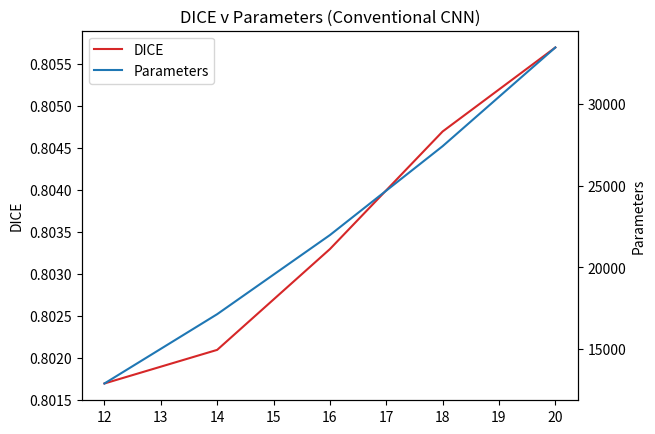
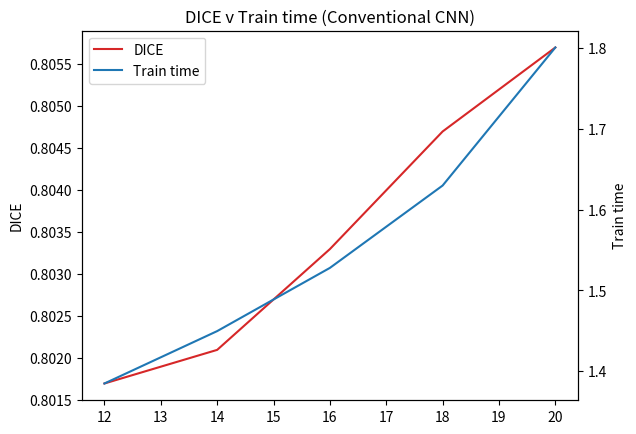
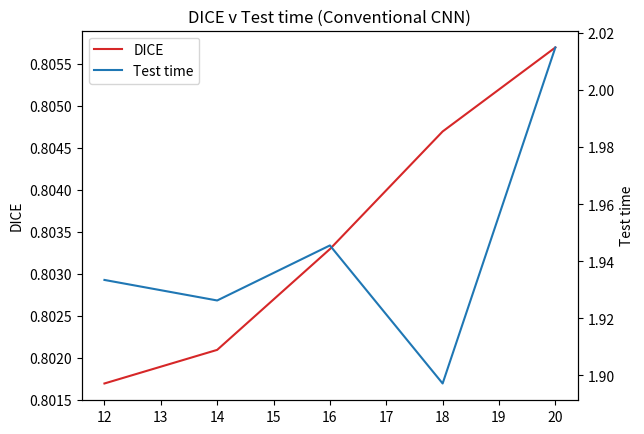
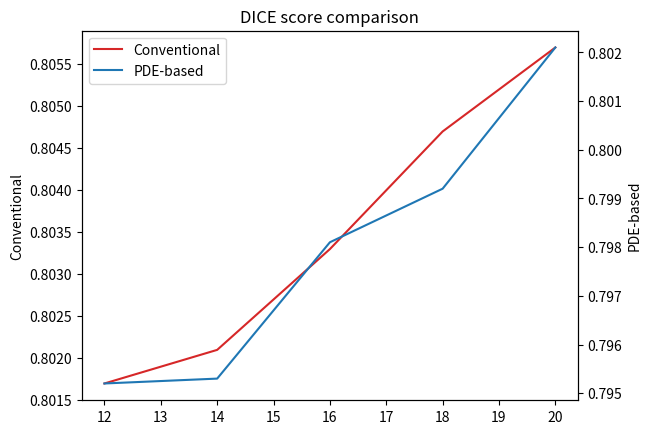
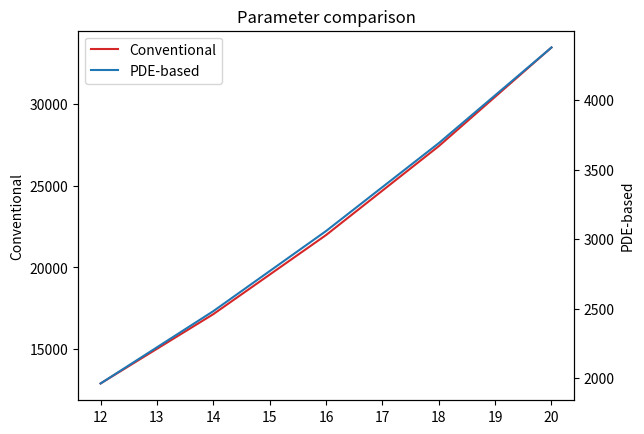
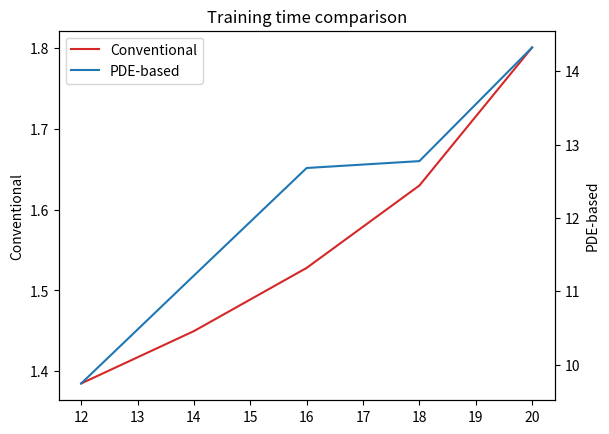
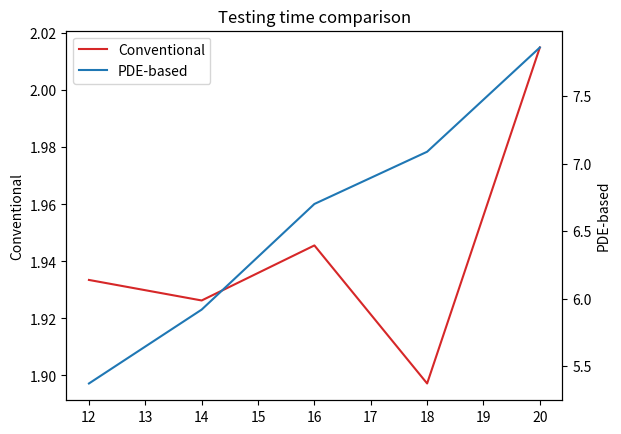
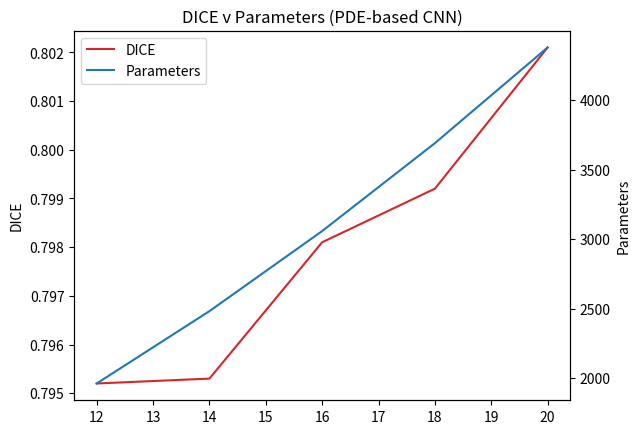
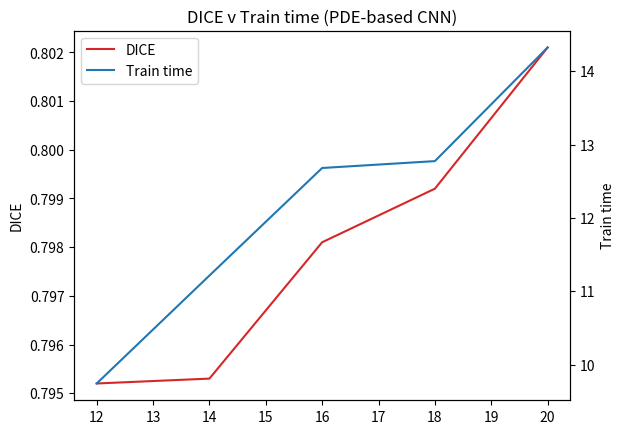
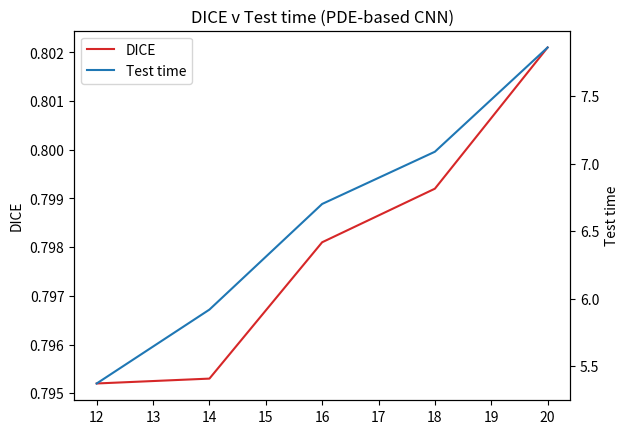

Recreate these plots in Python, in order.
import os, json, random
import seaborn as sns
import pandas as pd
import matplotlib.pyplot as plt

folders = os.path.join("output", "correct-rotated-")
folders = [folders + str(i) for i in {0,2,3,4}]

DICE = {
    'conventional': [0.8017, 0.8021, 0.8033, 0.8047, 0.8057],
    'PDE-based': [0.7952, 0.7953, 0.7981, 0.7992, 0.8021]
}
TIMES_TRAIN = {
    'conventional': [1.3849, 1.4497, 1.5279, 1.6298, 1.8006],
    'PDE-based': [9.7426, 11.2137, 12.6799, 12.7736, 14.3227]
}
TIMES_TEST = {
    'conventional': [1.9335, 1.9263, 1.9456, 1.8972, 2.015],
    'PDE-based': [5.3705, 5.9184, 6.7018, 7.0891, 7.8623]
}
CHANNELS = [12, 14, 16, 18, 20]
PARAMS = {
    'conventional': [12900, 17142, 21984, 27426, 33468],
    'PDE-based': [1962, 2482, 3058, 3690, 4378]
}

def plot(dice, measure, keys, name, axis1, axis2, t):
    fig, ax1 = plt.subplots()

    color = 'tab:red'
    plt.title(t)
    ax1.set_ylabel(axis1)
    plt1 = ax1.plot(keys, dice, color=color, label=axis1)

    ax2 = ax1.twinx()

    color='tab:blue'
    ax2.set_ylabel(axis2)
    plt2 = ax2.plot(keys, measure, color=color, label=axis2)

    ax = plt1 + plt2
    labels = [l.get_label() for l in ax]
    ax2.legend(ax, labels)

    plt.savefig(name + '.png')
    plt.close()

plot(DICE['conventional'], PARAMS['conventional'], CHANNELS, 'conv_d-v-p', 'DICE', 'Parameters', 'DICE v Parameters (Conventional CNN)')
plot(DICE['conventional'], TIMES_TRAIN['conventional'], CHANNELS, 'conv_d-v-train', 'DICE', 'Train time', 'DICE v Train time (Conventional CNN)')
plot(DICE['conventional'], TIMES_TEST['conventional'], CHANNELS, 'conv_d-v-test', 'DICE', 'Test time', 'DICE v Test time (Conventional CNN)')
plot(DICE['conventional'], DICE['PDE-based'], CHANNELS, 'conv-v-pde_DICE', 'Conventional', 'PDE-based', 'DICE score comparison')
plot(PARAMS['conventional'], PARAMS['PDE-based'], CHANNELS, 'conv-v-pde_param', 'Conventional', 'PDE-based', 'Parameter comparison')
plot(TIMES_TRAIN['conventional'], TIMES_TRAIN['PDE-based'], CHANNELS, 'conv-v-pde_train', 'Conventional', 'PDE-based', 'Training time comparison')
plot(TIMES_TEST['conventional'], TIMES_TEST['PDE-based'], CHANNELS, 'conv-v-pde_test', 'Conventional', 'PDE-based', 'Testing time comparison')
plot(DICE['PDE-based'], PARAMS['PDE-based'], CHANNELS, 'pde_d-v-p', 'DICE', 'Parameters', 'DICE v Parameters (PDE-based CNN)')
plot(DICE['PDE-based'], TIMES_TRAIN['PDE-based'], CHANNELS, 'pde_d-v-train', 'DICE', 'Train time', 'DICE v Train time (PDE-based CNN)')
plot(DICE['PDE-based'], TIMES_TEST['PDE-based'], CHANNELS, 'pde_d-v-test', 'DICE', 'Test time', 'DICE v Test time (PDE-based CNN)')
